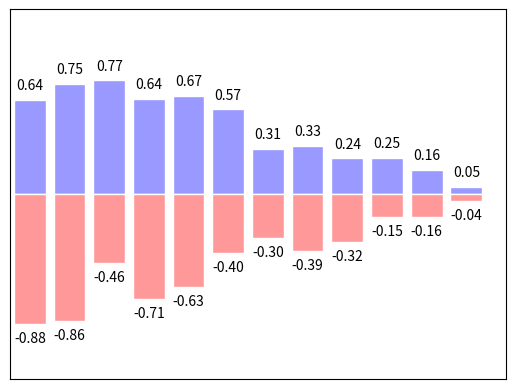

Python code for this plot:
# -*- coding: utf-8 -*-
"""
Created on Mon Jul 16 22:40:28 2018

[redacted]
"""

import matplotlib.pyplot as plt
import numpy as np

n = 12
X = np.arange(n)
Y1 = (1-X/float(n))*np.random.uniform(0.5, 1.0, n)
Y2 = (1-X/float(n))*np.random.uniform(0.5, 1.0, n)

plt.bar(X,+Y1, facecolor='#9999ff', edgecolor='white')
plt.bar(X,-Y2, facecolor='#ff9999', edgecolor='white')

for x, y in zip(X,Y1):
    #ha: horizontal alignment
    plt.text(x, y+0.05, '%.2f'%y, ha='center', va='bottom')
    
for x, y in zip(X,Y2):
    plt.text(x, -y-0.05, '-%.2f'%y, ha='center', va='top') 
        
plt.xlim(-.5,n)
plt.ylim(-1.25,1.25)
plt.xticks(())
plt.yticks(())

plt.show()